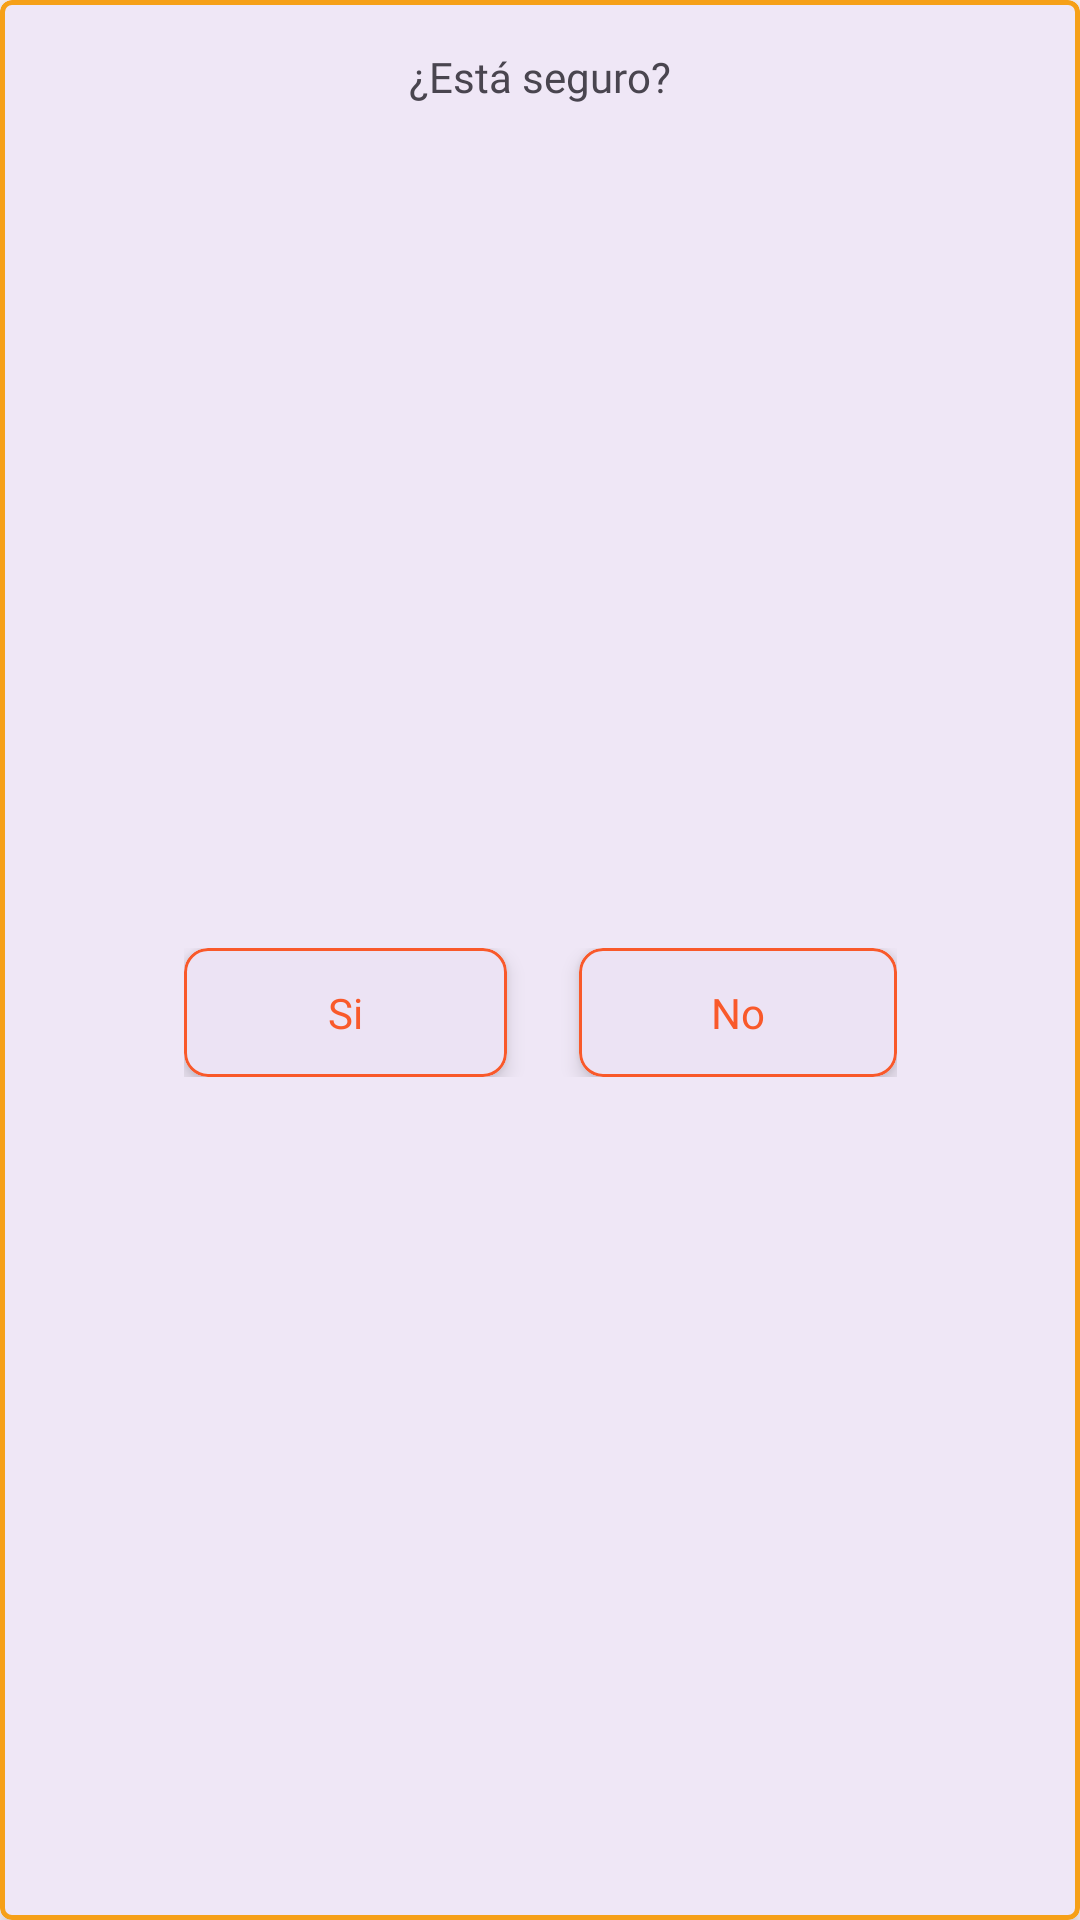

Reconstruct the res/layout file that produces this screen, plus the resources it refers to.
<!-- AndroidManifest.xml: application theme Theme.CocktailsDB -->
<!-- res/layout/custom_alert_dialog_yon.xml -->
<?xml version="1.0" encoding="utf-8"?>
<LinearLayout xmlns:android="http://schemas.android.com/apk/res/android"
    android:layout_width="match_parent"
    android:layout_height="wrap_content"
    android:id="@+id/llMain"
    xmlns:app="http://schemas.android.com/apk/res-auto">

    <com.google.android.material.card.MaterialCardView
        android:layout_width="match_parent"
        app:strokeColor="@color/similYellow"
        app:strokeWidth="1.5dp"
        app:cardCornerRadius="4dp"
        app:cardElevation="4dp"
        android:layout_height="match_parent">

        <androidx.constraintlayout.widget.ConstraintLayout
            android:layout_width="match_parent"
            android:layout_height="match_parent">

            <TextView
                android:layout_width="wrap_content"
                app:layout_constraintStart_toStartOf="parent"
                app:layout_constraintEnd_toEndOf="parent"
                app:layout_constraintTop_toTopOf="parent"
                android:fontFamily="@font/montserrat_bold"
                android:layout_margin="16dp"
                android:id="@+id/tvTitle"
                android:text="@string/est_seguro"
                android:layout_height="wrap_content"/>

            <LinearLayout
                android:layout_width="wrap_content"
                android:orientation="horizontal"
                app:layout_constraintStart_toStartOf="parent"
                app:layout_constraintEnd_toEndOf="parent"
                app:layout_constraintTop_toBottomOf="@id/tvTitle"
                app:layout_constraintBottom_toBottomOf="parent"
                android:layout_margin="16dp"
                android:layout_height="wrap_content">

                <com.google.android.material.card.MaterialCardView
                    android:layout_width="wrap_content"
                    app:strokeColor="@color/orange"
                    app:strokeWidth="1dp"
                    app:cardElevation="4dp"
                    app:cardCornerRadius="8dp"
                    android:id="@+id/btnYes"
                    android:layout_marginEnd="12dp"
                    android:layout_height="wrap_content">

                    <TextView
                        android:layout_width="match_parent"
                        android:layout_gravity="center"
                        android:textAlignment="center"
                        android:fontFamily="@font/montserrat_medium"
                        android:textColor="@color/orange"
                        android:text="@string/si"
                        android:layout_marginStart="48dp"
                        android:layout_marginEnd="48dp"
                        android:layout_marginTop="12dp"
                        android:layout_marginBottom="12dp"
                        android:layout_height="match_parent"/>

                </com.google.android.material.card.MaterialCardView>

                <com.google.android.material.card.MaterialCardView
                    android:layout_width="wrap_content"
                    app:strokeColor="@color/orange"
                    app:strokeWidth="1dp"
                    app:cardElevation="4dp"
                    android:id="@+id/btnNo"
                    app:cardCornerRadius="8dp"
                    android:layout_marginStart="12dp"
                    android:layout_height="wrap_content">

                    <TextView
                        android:layout_width="match_parent"
                        android:layout_gravity="center"
                        android:textAlignment="center"
                        android:fontFamily="@font/montserrat_medium"
                        android:text="@string/no"
                        android:textColor="@color/orange"
                        android:layout_marginStart="44dp"
                        android:layout_marginEnd="44dp"
                        android:layout_marginTop="12dp"
                        android:layout_marginBottom="12dp"
                        android:layout_height="match_parent"/>

                </com.google.android.material.card.MaterialCardView>

            </LinearLayout>

        </androidx.constraintlayout.widget.ConstraintLayout>

    </com.google.android.material.card.MaterialCardView>

</LinearLayout>
<!-- resources referenced by this layout -->
<resources>
  <color name="orange">#F9592A</color>
  <color name="similYellow">#F6A018</color>
  <string name="est_seguro">¿Está seguro?</string>
  <string name="no">No</string>
  <string name="si">Si</string>
  <style name="Theme.CocktailsDB" parent="Base.Theme.CocktailsDB" />
  <style name="Base.Theme.CocktailsDB" parent="Theme.Material3.DayNight.NoActionBar">
          
          
          
          <item name="android:statusBarColor">@color/mainbackground</item>
          
          <item name="android:textColorPrimary">@color/black</item>
      </style>
  <color name="mainbackground">#5C6B66</color>
  <color name="black">#FF000000</color>
</resources>
